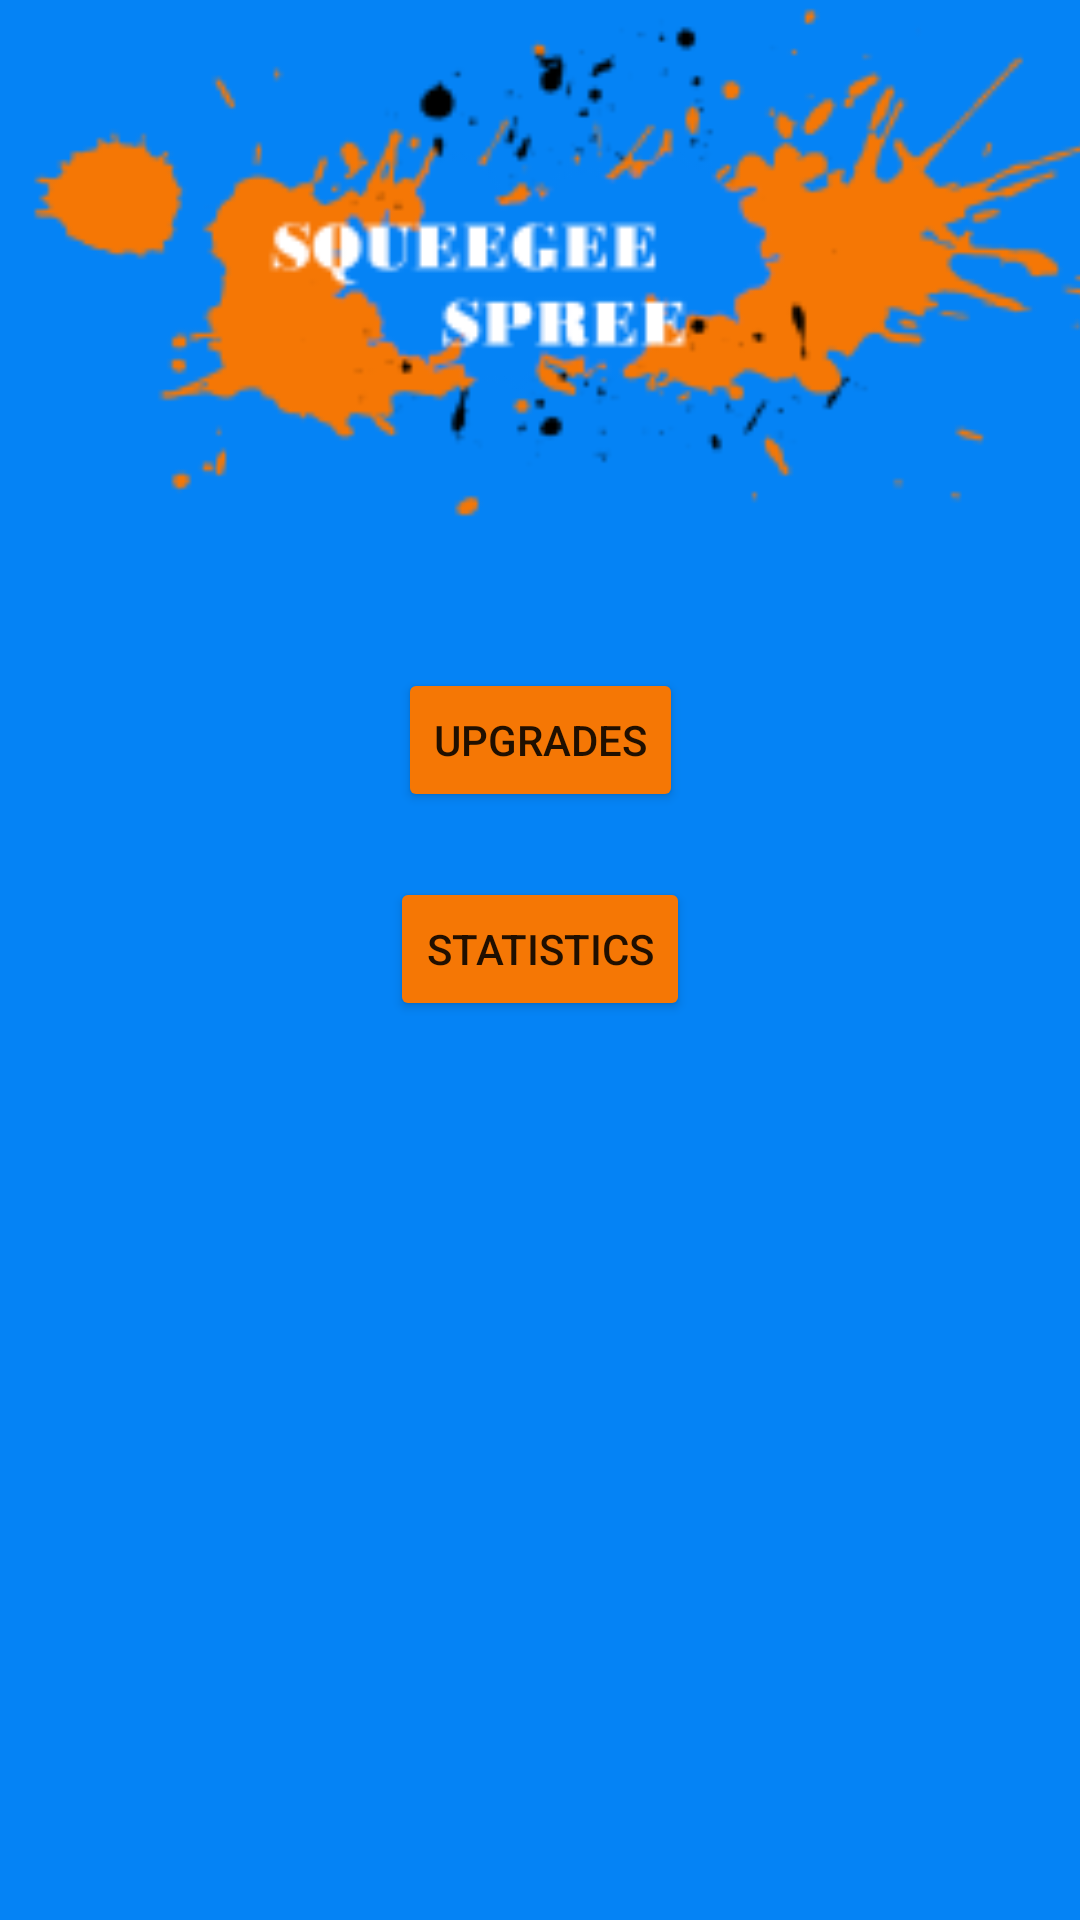

Here is an Android app screen rendered from its layout file. Give the layout XML and the strings, colors and styles it references.
<!-- AndroidManifest.xml: application theme Theme.SqueegeeSpree -->
<!-- res/layout/activity_main.xml -->
<?xml version="1.0" encoding="utf-8"?>
<androidx.constraintlayout.widget.ConstraintLayout xmlns:android="http://schemas.android.com/apk/res/android"
    xmlns:app="http://schemas.android.com/apk/res-auto"
    xmlns:tools="http://schemas.android.com/tools"
    android:layout_width="match_parent"
    android:layout_height="match_parent"
    tools:context=".MainActivity"
    android:background="@color/backGroundBlue">

    <ImageView
        android:id="@+id/imageView2"
        android:layout_width="631dp"
        android:layout_height="478dp"
        app:layout_constraintBottom_toBottomOf="@+id/button2"
        app:layout_constraintEnd_toEndOf="parent"
        app:layout_constraintHorizontal_bias="0.48"
        app:layout_constraintStart_toStartOf="parent"
        app:layout_constraintTop_toTopOf="parent"
        app:layout_constraintVertical_bias="0.69"
        app:srcCompat="@mipmap/ic_launcher_foreground" />

    <Button
        android:id="@+id/playButton"
        android:layout_width="wrap_content"
        android:layout_height="wrap_content"
        android:layout_marginStart="151dp"
        android:layout_marginLeft="151dp"
        android:layout_marginTop="243dp"
        android:layout_marginEnd="151dp"
        android:layout_marginRight="151dp"
        android:layout_marginBottom="440dp"
        android:text="@string/play_game"
        android:backgroundTint="@color/foreGroundOrange"
        app:layout_constraintBottom_toBottomOf="parent"
        app:layout_constraintEnd_toEndOf="parent"
        app:layout_constraintStart_toStartOf="parent"
        app:layout_constraintTop_toTopOf="parent" />

    <Button
        android:id="@+id/button2"
        android:layout_width="wrap_content"
        android:layout_height="wrap_content"
        android:layout_marginStart="154dp"
        android:layout_marginLeft="154dp"
        android:layout_marginTop="24dp"
        android:layout_marginEnd="154dp"
        android:layout_marginRight="154dp"
        android:layout_marginBottom="368dp"
        android:text="@string/upgradesMenu"
        android:backgroundTint="@color/foreGroundOrange"
        app:layout_constraintBottom_toBottomOf="parent"
        app:layout_constraintEnd_toEndOf="parent"
        app:layout_constraintStart_toStartOf="parent"
        app:layout_constraintTop_toBottomOf="@+id/playButton" />

    <Button
        android:id="@+id/button3"
        android:layout_width="wrap_content"
        android:layout_height="wrap_content"
        android:layout_marginStart="151dp"
        android:layout_marginLeft="151dp"
        android:layout_marginTop="21dp"
        android:layout_marginEnd="151dp"
        android:layout_marginRight="151dp"
        android:layout_marginBottom="299dp"
        android:text="@string/statsMenu"
        android:backgroundTint="@color/foreGroundOrange"
        app:layout_constraintBottom_toBottomOf="parent"
        app:layout_constraintEnd_toEndOf="parent"
        app:layout_constraintStart_toStartOf="parent"
        app:layout_constraintTop_toBottomOf="@+id/button2" />

</androidx.constraintlayout.widget.ConstraintLayout>
<!-- resources referenced by this layout -->
<resources>
  <color name="backGroundBlue">#0583f5</color>
  <color name="foreGroundOrange">#f57705</color>
  <!-- mipmap ic_launcher_foreground: png bitmap (mipmap-hdpi, 5696 bytes) -->
  <string name="play_game">Play Game</string>
  <string name="statsMenu">Statistics</string>
  <string name="upgradesMenu">Upgrades</string>
  <style name="Theme.SqueegeeSpree" parent="Theme.MaterialComponents.DayNight.DarkActionBar">
          
          <item name="colorPrimary">@color/purple_500</item>
          <item name="colorPrimaryVariant">@color/purple_700</item>
          <item name="colorOnPrimary">@color/white</item>
          
          <item name="colorSecondary">@color/teal_200</item>
          <item name="colorSecondaryVariant">@color/teal_700</item>
          <item name="colorOnSecondary">@color/black</item>
          
          <item name="android:statusBarColor" tools:targetApi="l">?attr/colorPrimaryVariant</item>
          
      </style>
  <color name="purple_500">#FF6200EE</color>
  <color name="purple_700">#FF3700B3</color>
  <color name="white">#FFFFFFFF</color>
  <color name="teal_200">#FF03DAC5</color>
  <color name="teal_700">#FF018786</color>
  <color name="black">#FF000000</color>
</resources>
